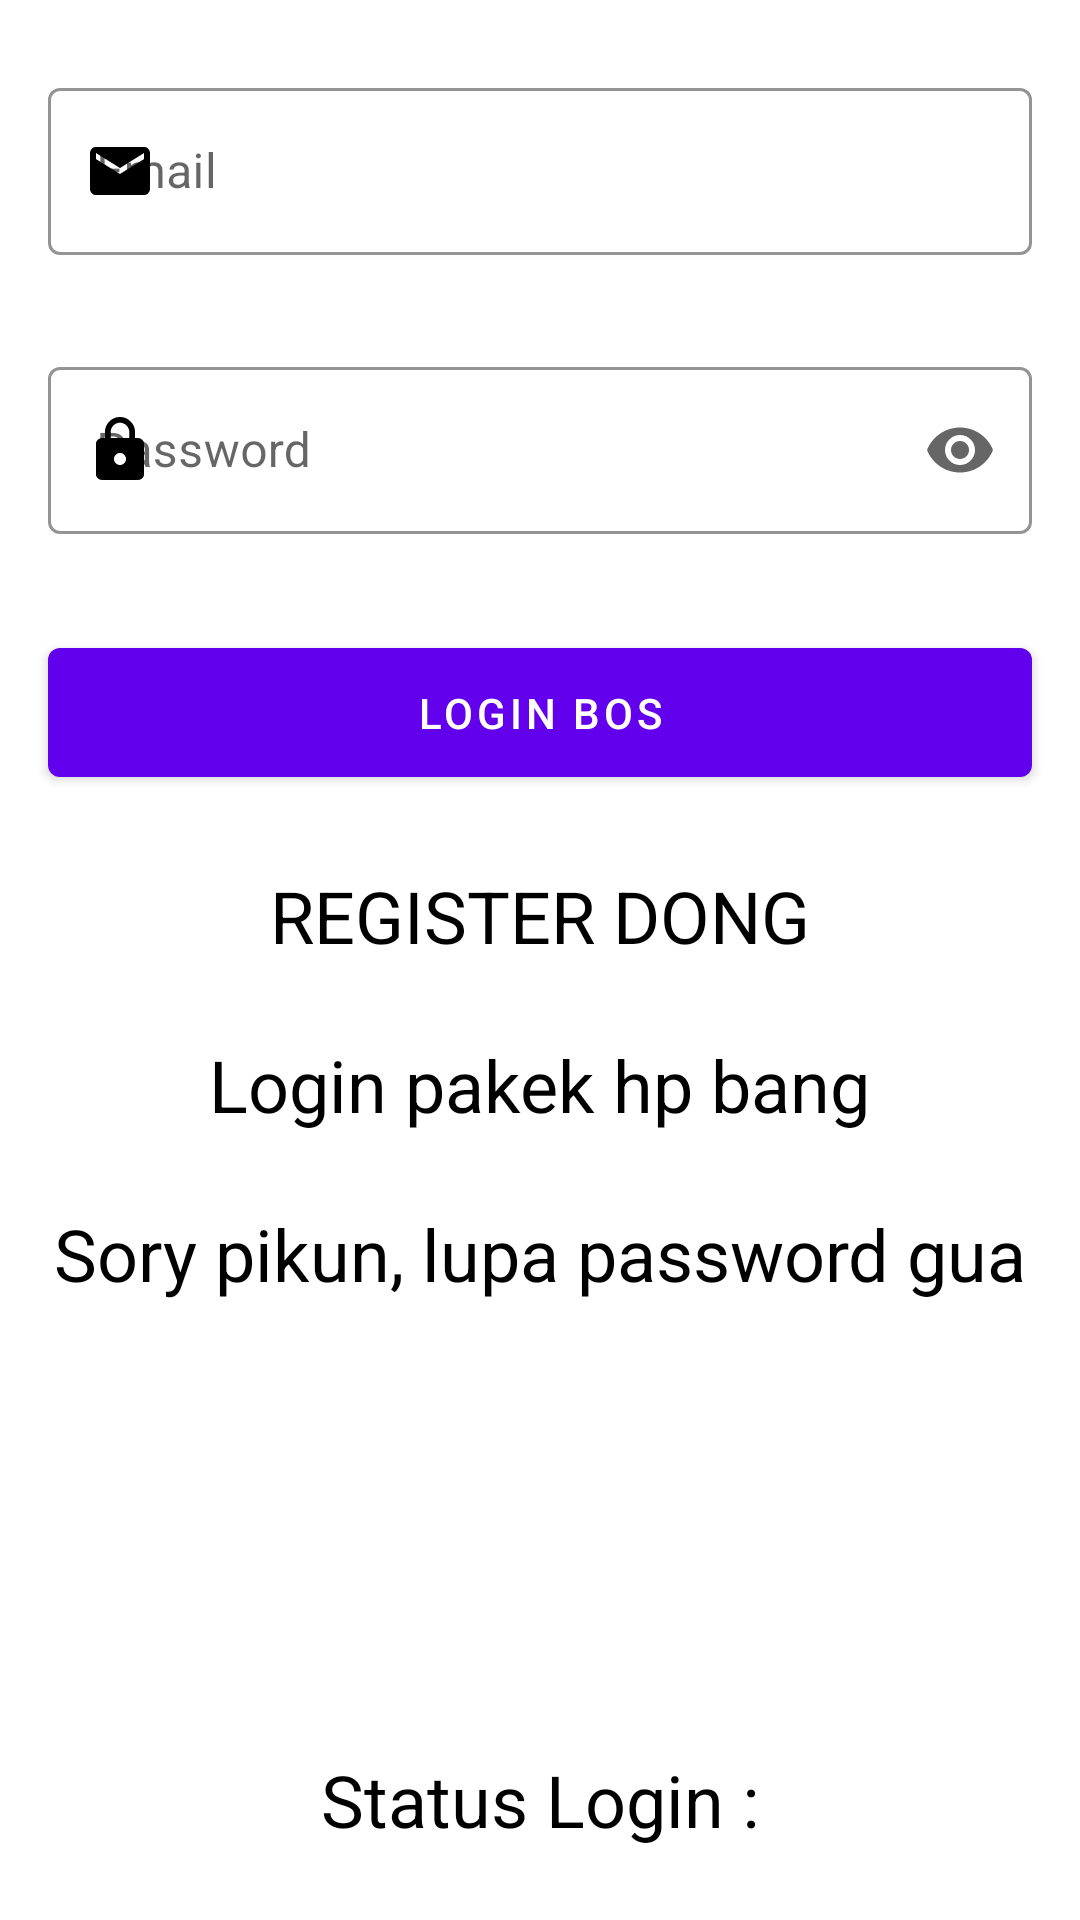

Produce the Android XML layout that renders to this screen, including the resource entries it uses.
<!-- AndroidManifest.xml: application theme Theme.LearningFirebase -->
<!-- res/layout/activity_login_email.xml -->
<?xml version="1.0" encoding="utf-8"?>
<androidx.constraintlayout.widget.ConstraintLayout
  xmlns:android="http://schemas.android.com/apk/res/android"
  xmlns:tools="http://schemas.android.com/tools"
  xmlns:app="http://schemas.android.com/apk/res-auto"
  android:layout_width="match_parent"
  android:layout_height="match_parent"
  tools:context=".auth.LoginEmailActivity">

  <ProgressBar
    android:id="@+id/loading"
    android:layout_width="80dp"
    android:layout_height="80dp"
    android:translationZ="1dp"
    android:visibility="gone"
    app:layout_constraintBottom_toBottomOf="parent"
    app:layout_constraintEnd_toEndOf="parent"
    app:layout_constraintStart_toStartOf="parent"
    app:layout_constraintTop_toTopOf="parent"/>

  <com.google.android.material.textfield.TextInputLayout
    android:id="@+id/tlEmail"
    style="@style/Widget.MaterialComponents.TextInputLayout.OutlinedBox"
    android:layout_width="0dp"
    android:layout_height="wrap_content"
    android:layout_marginStart="16dp"
    android:layout_marginEnd="16dp"
    android:hint="Email"
    app:layout_constraintEnd_toEndOf="parent"
    app:layout_constraintStart_toStartOf="parent"
    app:startIconContentDescription="Email"
    app:startIconDrawable="@drawable/ic_email"
    app:boxStrokeColor="@color/black"
    app:startIconTint="@color/black"
    app:layout_constraintTop_toTopOf="parent"
    android:layout_marginTop="24dp">

    <com.google.android.material.textfield.TextInputEditText
      android:id="@+id/edtEmail"
      android:layout_width="match_parent"
      android:layout_height="wrap_content"
      android:inputType="text"/>

  </com.google.android.material.textfield.TextInputLayout>

  <com.google.android.material.textfield.TextInputLayout
    android:id="@+id/tlPassword"
    style="@style/Widget.MaterialComponents.TextInputLayout.OutlinedBox"
    android:layout_width="0dp"
    android:layout_height="wrap_content"
    android:layout_marginStart="16dp"
    android:layout_marginTop="32dp"
    android:layout_marginEnd="16dp"
    android:hint="Password"
    app:boxStrokeColor="@color/black"
    app:endIconMode="password_toggle"
    app:layout_constraintEnd_toEndOf="parent"
    app:layout_constraintStart_toStartOf="parent"
    app:layout_constraintTop_toBottomOf="@+id/tlEmail"
    app:startIconContentDescription="Password"
    app:startIconDrawable="@drawable/ic_lock"
    app:startIconTint="@color/black">

    <com.google.android.material.textfield.TextInputEditText
      android:id="@+id/edtPassword"
      android:layout_width="match_parent"
      android:layout_height="wrap_content"
      android:inputType="textPassword"/>

  </com.google.android.material.textfield.TextInputLayout>

  <com.google.android.material.button.MaterialButton
    android:id="@+id/btnLogin"
    android:layout_height="wrap_content"
    android:layout_width="0dp"
    android:layout_marginStart="16dp"
    android:layout_marginTop="32dp"
    android:layout_marginEnd="16dp"
    android:paddingVertical="12dp"
    android:text="LOGIN BOS"
    app:layout_constraintEnd_toEndOf="parent"
    app:layout_constraintStart_toStartOf="parent"
    app:layout_constraintTop_toBottomOf="@+id/tlPassword"/>

  <com.google.android.material.textview.MaterialTextView
    android:id="@+id/tvRegisterLogin"
    android:layout_width="wrap_content"
    android:layout_height="wrap_content"
    android:layout_marginTop="24dp"
    android:text="REGISTER DONG"
    android:textColor="@color/black"
    android:textSize="24sp"
    app:layout_constraintEnd_toEndOf="parent"
    app:layout_constraintStart_toStartOf="parent"
    app:layout_constraintTop_toBottomOf="@+id/btnLogin"/>

  <com.google.android.material.textview.MaterialTextView
    android:id="@+id/tvLoginNumberPhone"
    android:layout_width="wrap_content"
    android:layout_height="wrap_content"
    android:layout_marginTop="24dp"
    android:text="Login pakek hp bang"
    android:textColor="@color/black"
    android:textSize="24sp"
    app:layout_constraintEnd_toEndOf="parent"
    app:layout_constraintStart_toStartOf="parent"
    app:layout_constraintTop_toBottomOf="@+id/tvRegisterLogin"/>

  <com.google.android.material.textview.MaterialTextView
    android:id="@+id/tvForgotPassword"
    android:layout_width="wrap_content"
    android:layout_height="wrap_content"
    android:layout_marginTop="24dp"
    android:text="Sory pikun, lupa password gua"
    android:textColor="@color/black"
    android:textSize="24sp"
    app:layout_constraintEnd_toEndOf="parent"
    app:layout_constraintStart_toStartOf="parent"
    app:layout_constraintTop_toBottomOf="@+id/tvLoginNumberPhone"/>

  <com.google.android.material.button.MaterialButton
    android:id="@+id/btnLogout"
    android:layout_height="wrap_content"
    android:layout_width="0dp"
    android:layout_marginStart="16dp"
    android:layout_marginEnd="16dp"
    android:paddingVertical="12dp"
    android:text="LOGOUT.. T_T"
    android:visibility="gone"
    app:layout_constraintEnd_toEndOf="parent"
    app:layout_constraintStart_toStartOf="parent"
    app:layout_constraintBottom_toTopOf="@+id/tvStatusLogin"
    android:layout_marginBottom="24dp"/>

  <com.google.android.material.textview.MaterialTextView
    android:id="@+id/tvStatusLogin"
    android:layout_width="wrap_content"
    android:layout_height="wrap_content"
    android:text="Status Login :"
    android:textColor="@color/black"
    android:textSize="24sp"
    app:layout_constraintEnd_toEndOf="parent"
    app:layout_constraintStart_toStartOf="parent"
    app:layout_constraintBottom_toBottomOf="parent"
    android:layout_marginBottom="24dp"/>

</androidx.constraintlayout.widget.ConstraintLayout>
<!-- resources referenced by this layout -->
<resources>
  <!-- drawable ic_email (drawable) -->
  <vector xmlns:android="http://schemas.android.com/apk/res/android"
          android:width="24dp"
          android:height="24dp"
          android:viewportWidth="24"
          android:viewportHeight="24">
    <path
      android:fillColor="#FF8F00"
      android:pathData="M20.0156,8.0156V6L12,11.0156L3.9844,6V8.0156L12,12.9844L20.0156,8.0156ZM20.0156,3.9844C20.5469,3.9844 21,4.1875 21.375,4.5938C21.7812,5 21.9844,5.4688 21.9844,6V18C21.9844,18.5312 21.7812,19 21.375,19.4062C21,19.8125 20.5469,20.0156 20.0156,20.0156H3.9844C3.4531,20.0156 2.9844,19.8125 2.5781,19.4062C2.2031,19 2.0156,18.5312 2.0156,18V6C2.0156,5.4688 2.2031,5 2.5781,4.5938C2.9844,4.1875 3.4531,3.9844 3.9844,3.9844H20.0156Z"/>
  </vector>
  <!-- drawable ic_lock (drawable) -->
  <vector xmlns:android="http://schemas.android.com/apk/res/android"
          android:width="24dp"
          android:height="24dp"
          android:viewportWidth="24"
          android:viewportHeight="24">
    <path
      android:fillColor="#FF8F00"
      android:pathData="M15.0938,8.0156V6C15.0938,5.1563 14.7812,4.4375 14.1562,3.8438C13.5625,3.2188 12.8438,2.9063 12,2.9063C11.1562,2.9063 10.4219,3.2188 9.7969,3.8438C9.2031,4.4375 8.9063,5.1563 8.9063,6V8.0156H15.0938ZM10.5938,16.4062C11,16.8125 11.4688,17.0156 12,17.0156C12.5312,17.0156 13,16.8125 13.4062,16.4062C13.8125,16 14.0156,15.5312 14.0156,15C14.0156,14.4688 13.8125,14 13.4062,13.5938C13,13.1875 12.5312,12.9844 12,12.9844C11.4688,12.9844 11,13.1875 10.5938,13.5938C10.1875,14 9.9844,14.4688 9.9844,15C9.9844,15.5312 10.1875,16 10.5938,16.4062ZM18,8.0156C18.5312,8.0156 19,8.2188 19.4062,8.625C19.8125,9 20.0156,9.4531 20.0156,9.9844V20.0156C20.0156,20.5469 19.8125,21.0156 19.4062,21.4219C19,21.7969 18.5312,21.9844 18,21.9844H6C5.4688,21.9844 5,21.7969 4.5938,21.4219C4.1875,21.0156 3.9844,20.5469 3.9844,20.0156V9.9844C3.9844,9.4531 4.1875,9 4.5938,8.625C5,8.2188 5.4688,8.0156 6,8.0156H6.9844V6C6.9844,4.625 7.4688,3.4531 8.4375,2.4844C9.4375,1.4844 10.625,0.9844 12,0.9844C13.375,0.9844 14.5469,1.4844 15.5156,2.4844C16.5156,3.4531 17.0156,4.625 17.0156,6V8.0156H18Z"/>
  </vector>
  <style name="Theme.LearningFirebase" parent="Theme.MaterialComponents.DayNight.DarkActionBar">
      
      <item name="colorPrimary">@color/purple_500</item>
      <item name="colorPrimaryVariant">@color/purple_700</item>
      <item name="colorOnPrimary">@color/white</item>
      
      <item name="colorSecondary">@color/teal_200</item>
      <item name="colorSecondaryVariant">@color/teal_700</item>
      <item name="colorOnSecondary">@color/black</item>
      
      <item name="android:statusBarColor" tools:targetApi="l">?attr/colorPrimaryVariant</item>
      
    </style>
  <!-- not gathered from this repository: default colours our renderer supplied (Android Studio template values) -->
  <color name="purple_500">#FF6200EE</color>
  <color name="purple_700">#FF3700B3</color>
  <color name="teal_200">#FF03DAC5</color>
  <color name="teal_700">#FF018786</color>
  <color name="black">#FF000000</color>
  <color name="white">#FFFFFFFF</color>
</resources>
